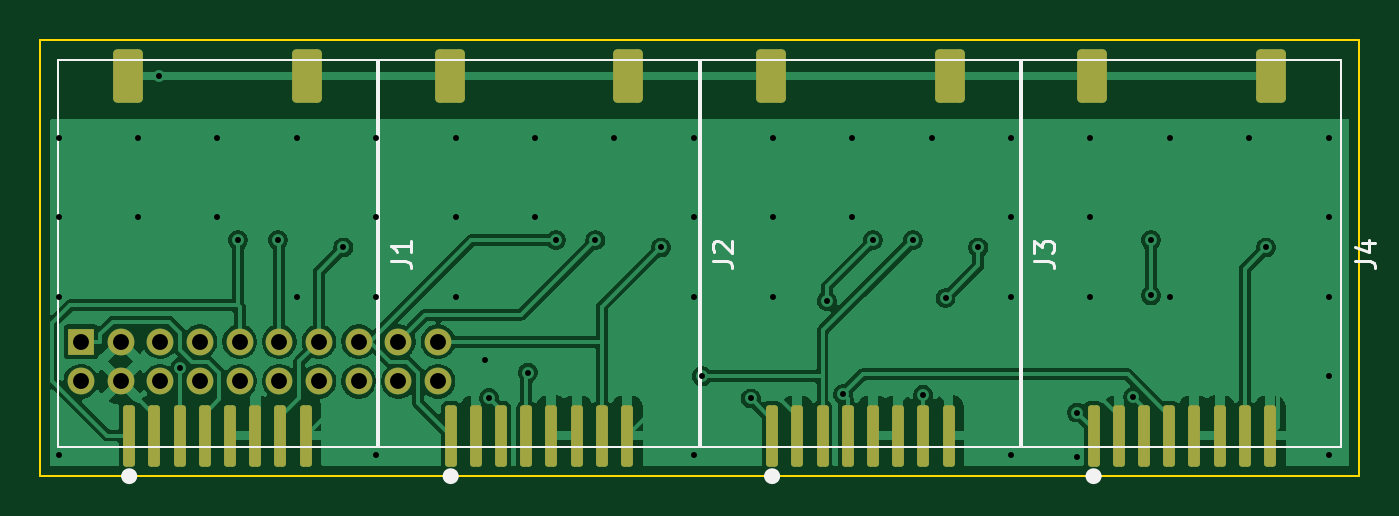
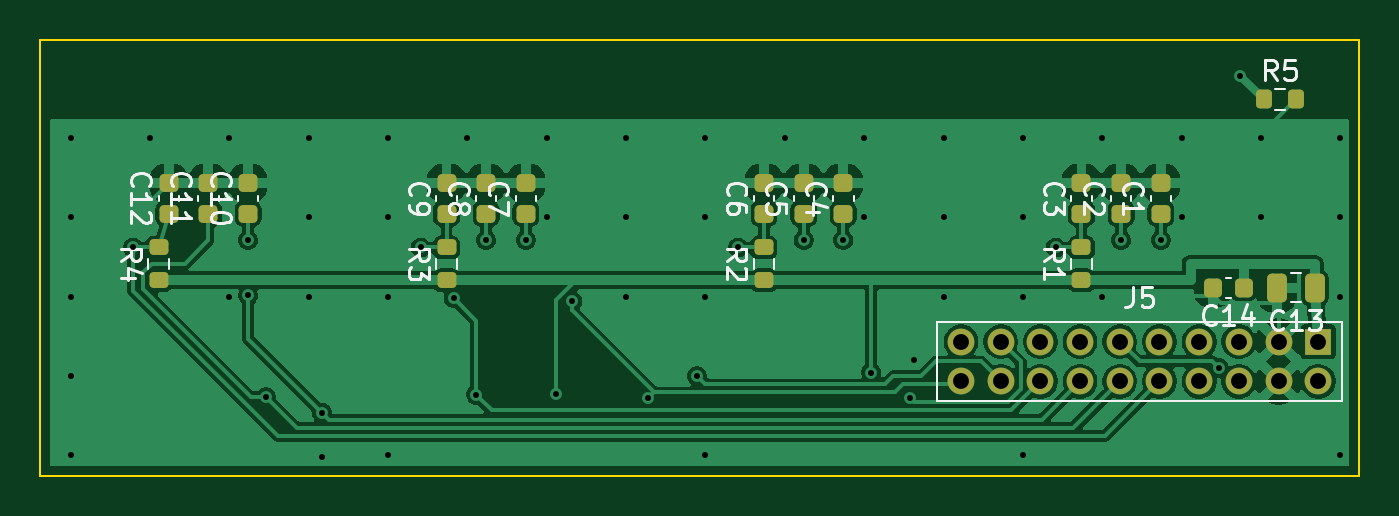
Circuit board: 10 layer files. Board 66.5 x 22.0 mm.
- bottom_copper: controller-board-B_Cu.gbr (85378 bytes)
- bottom_mask: controller-board-B_Mask.gbr (3295 bytes)
- paste: controller-board-B_Paste.gbr (2784 bytes)
- bottom_silk: controller-board-B_Silkscreen.gbr (26590 bytes)
- outline: controller-board-Edge_Cuts.gbr (619 bytes)
- top_copper: controller-board-F_Cu.gbr (70347 bytes)
- top_mask: controller-board-F_Mask.gbr (2717 bytes)
- paste: controller-board-F_Paste.gbr (2206 bytes)
- top_silk: controller-board-F_Silkscreen.gbr (4120 bytes)
- drill: controller-board.drl (1499 bytes)

=== bottom_copper: controller-board-B_Cu.gbr (85378 bytes, source omitted) ===
=== bottom_mask: controller-board-B_Mask.gbr ===
%TF.GenerationSoftware,KiCad,Pcbnew,10.0.5*%
%TF.CreationDate,2026-11-04T10:14:09-08:00*%
%TF.ProjectId,controller-board,636f6e74-726f-46c6-9c65-722d626f6172,rev?*%
%TF.SameCoordinates,Original*%
%TF.FileFunction,Soldermask,Bot*%
%TF.FilePolarity,Negative*%
%FSLAX46Y46*%
G04 Gerber Fmt 4.6, Leading zero omitted, Abs format (unit mm)*
G04 Created by KiCad (PCBNEW 10.0.5) date 2026-11-04 10:14:09*
%MOMM*%
%LPD*%
G01*
G04 APERTURE LIST*
G04 Aperture macros list*
%AMRoundRect*
0 Rectangle with rounded corners*
0 $1 Rounding radius*
0 $2 $3 $4 $5 $6 $7 $8 $9 X,Y pos of 4 corners*
0 Add a 4 corners polygon primitive as box body*
4,1,4,$2,$3,$4,$5,$6,$7,$8,$9,$2,$3,0*
0 Add four circle primitives for the rounded corners*
1,1,$1+$1,$2,$3*
1,1,$1+$1,$4,$5*
1,1,$1+$1,$6,$7*
1,1,$1+$1,$8,$9*
0 Add four rect primitives between the rounded corners*
20,1,$1+$1,$2,$3,$4,$5,0*
20,1,$1+$1,$4,$5,$6,$7,0*
20,1,$1+$1,$6,$7,$8,$9,0*
20,1,$1+$1,$8,$9,$2,$3,0*%
G04 Aperture macros list end*
%ADD10RoundRect,0.225000X0.250000X-0.225000X0.250000X0.225000X-0.250000X0.225000X-0.250000X-0.225000X0*%
%ADD11RoundRect,0.200000X0.275000X-0.200000X0.275000X0.200000X-0.275000X0.200000X-0.275000X-0.200000X0*%
%ADD12RoundRect,0.200000X0.200000X0.275000X-0.200000X0.275000X-0.200000X-0.275000X0.200000X-0.275000X0*%
%ADD13RoundRect,0.225000X-0.225000X-0.250000X0.225000X-0.250000X0.225000X0.250000X-0.225000X0.250000X0*%
%ADD14R,1.350000X1.350000*%
%ADD15C,1.350000*%
%ADD16RoundRect,0.250000X-0.250000X-0.475000X0.250000X-0.475000X0.250000X0.475000X-0.250000X0.475000X0*%
G04 APERTURE END LIST*
D10*
%TO.C,C2*%
X12000000Y13225000D03*
X12000000Y14775000D03*
%TD*%
D11*
%TO.C,R3*%
X46000000Y9875000D03*
X46000000Y11525000D03*
%TD*%
D10*
%TO.C,C7*%
X42000000Y13225000D03*
X42000000Y14775000D03*
%TD*%
D11*
%TO.C,R1*%
X14000000Y9875000D03*
X14000000Y11525000D03*
%TD*%
D10*
%TO.C,C6*%
X30000000Y13225000D03*
X30000000Y14775000D03*
%TD*%
D11*
%TO.C,R2*%
X30000000Y9875000D03*
X30000000Y11525000D03*
%TD*%
D12*
%TO.C,R5*%
X4825000Y19000000D03*
X3175000Y19000000D03*
%TD*%
D10*
%TO.C,C11*%
X58000000Y13225000D03*
X58000000Y14775000D03*
%TD*%
%TO.C,C4*%
X26000000Y13225000D03*
X26000000Y14775000D03*
%TD*%
%TO.C,C5*%
X28000000Y13225000D03*
X28000000Y14775000D03*
%TD*%
D11*
%TO.C,R4*%
X60500000Y9875000D03*
X60500000Y11525000D03*
%TD*%
D10*
%TO.C,C8*%
X44000000Y13225000D03*
X44000000Y14775000D03*
%TD*%
%TO.C,C9*%
X46000000Y13225000D03*
X46000000Y14775000D03*
%TD*%
%TO.C,C12*%
X60000000Y13225000D03*
X60000000Y14775000D03*
%TD*%
%TO.C,C10*%
X56000000Y13225000D03*
X56000000Y14775000D03*
%TD*%
D13*
%TO.C,C14*%
X5825000Y9500000D03*
X7375000Y9500000D03*
%TD*%
D14*
%TO.C,J5*%
X2070000Y6780000D03*
D15*
X2070000Y4780000D03*
X4070000Y6780000D03*
X4070000Y4780000D03*
X6070000Y6780000D03*
X6070000Y4780000D03*
X8070000Y6780000D03*
X8070000Y4780000D03*
X10070000Y6780000D03*
X10070000Y4780000D03*
X12070000Y6780000D03*
X12070000Y4780000D03*
X14070000Y6780000D03*
X14070000Y4780000D03*
X16070000Y6780000D03*
X16070000Y4780000D03*
X18070000Y6780000D03*
X18070000Y4780000D03*
X20070000Y6780000D03*
X20070000Y4780000D03*
%TD*%
D16*
%TO.C,C13*%
X2250000Y9500000D03*
X4150000Y9500000D03*
%TD*%
D10*
%TO.C,C1*%
X10000000Y13225000D03*
X10000000Y14775000D03*
%TD*%
%TO.C,C3*%
X14000000Y13225000D03*
X14000000Y14775000D03*
%TD*%
M02*

=== paste: controller-board-B_Paste.gbr (2784 bytes, source withheld) ===
=== bottom_silk: controller-board-B_Silkscreen.gbr (26590 bytes, source omitted) ===
=== outline: controller-board-Edge_Cuts.gbr ===
%TF.GenerationSoftware,KiCad,Pcbnew,10.0.5*%
%TF.CreationDate,2026-11-04T10:14:09-08:00*%
%TF.ProjectId,controller-board,636f6e74-726f-46c6-9c65-722d626f6172,rev?*%
%TF.SameCoordinates,Original*%
%TF.FileFunction,Profile,NP*%
%FSLAX46Y46*%
G04 Gerber Fmt 4.6, Leading zero omitted, Abs format (unit mm)*
G04 Created by KiCad (PCBNEW 10.0.5) date 2026-11-04 10:14:09*
%MOMM*%
%LPD*%
G01*
G04 APERTURE LIST*
%TA.AperFunction,Profile*%
%ADD10C,0.100000*%
%TD*%
G04 APERTURE END LIST*
D10*
X0Y22000000D02*
X66500000Y22000000D01*
X0Y0D02*
X0Y22000000D01*
X66500000Y22000000D02*
X66500000Y0D01*
X66500000Y0D02*
X0Y0D01*
M02*

=== top_copper: controller-board-F_Cu.gbr (70347 bytes, source omitted) ===
=== top_mask: controller-board-F_Mask.gbr (2717 bytes, source withheld) ===
=== paste: controller-board-F_Paste.gbr (2206 bytes, source withheld) ===
=== top_silk: controller-board-F_Silkscreen.gbr ===
%TF.GenerationSoftware,KiCad,Pcbnew,10.0.5*%
%TF.CreationDate,2026-11-04T10:14:09-08:00*%
%TF.ProjectId,controller-board,636f6e74-726f-46c6-9c65-722d626f6172,rev?*%
%TF.SameCoordinates,Original*%
%TF.FileFunction,Legend,Top*%
%TF.FilePolarity,Positive*%
%FSLAX46Y46*%
G04 Gerber Fmt 4.6, Leading zero omitted, Abs format (unit mm)*
G04 Created by KiCad (PCBNEW 10.0.5) date 2026-11-04 10:14:09*
%MOMM*%
%LPD*%
G01*
G04 APERTURE LIST*
%ADD10C,0.150000*%
%ADD11C,0.120000*%
%ADD12C,0.400000*%
G04 APERTURE END LIST*
D10*
X33904819Y10866667D02*
X34619104Y10866667D01*
X34619104Y10866667D02*
X34761961Y10819048D01*
X34761961Y10819048D02*
X34857200Y10723810D01*
X34857200Y10723810D02*
X34904819Y10580953D01*
X34904819Y10580953D02*
X34904819Y10485715D01*
X34000057Y11295239D02*
X33952438Y11342858D01*
X33952438Y11342858D02*
X33904819Y11438096D01*
X33904819Y11438096D02*
X33904819Y11676191D01*
X33904819Y11676191D02*
X33952438Y11771429D01*
X33952438Y11771429D02*
X34000057Y11819048D01*
X34000057Y11819048D02*
X34095295Y11866667D01*
X34095295Y11866667D02*
X34190533Y11866667D01*
X34190533Y11866667D02*
X34333390Y11819048D01*
X34333390Y11819048D02*
X34904819Y11247620D01*
X34904819Y11247620D02*
X34904819Y11866667D01*
X50104819Y10866667D02*
X50819104Y10866667D01*
X50819104Y10866667D02*
X50961961Y10819048D01*
X50961961Y10819048D02*
X51057200Y10723810D01*
X51057200Y10723810D02*
X51104819Y10580953D01*
X51104819Y10580953D02*
X51104819Y10485715D01*
X50104819Y11247620D02*
X50104819Y11866667D01*
X50104819Y11866667D02*
X50485771Y11533334D01*
X50485771Y11533334D02*
X50485771Y11676191D01*
X50485771Y11676191D02*
X50533390Y11771429D01*
X50533390Y11771429D02*
X50581009Y11819048D01*
X50581009Y11819048D02*
X50676247Y11866667D01*
X50676247Y11866667D02*
X50914342Y11866667D01*
X50914342Y11866667D02*
X51009580Y11819048D01*
X51009580Y11819048D02*
X51057200Y11771429D01*
X51057200Y11771429D02*
X51104819Y11676191D01*
X51104819Y11676191D02*
X51104819Y11390477D01*
X51104819Y11390477D02*
X51057200Y11295239D01*
X51057200Y11295239D02*
X51009580Y11247620D01*
X17704819Y10866667D02*
X18419104Y10866667D01*
X18419104Y10866667D02*
X18561961Y10819048D01*
X18561961Y10819048D02*
X18657200Y10723810D01*
X18657200Y10723810D02*
X18704819Y10580953D01*
X18704819Y10580953D02*
X18704819Y10485715D01*
X18704819Y11866667D02*
X18704819Y11295239D01*
X18704819Y11580953D02*
X17704819Y11580953D01*
X17704819Y11580953D02*
X17847676Y11485715D01*
X17847676Y11485715D02*
X17942914Y11390477D01*
X17942914Y11390477D02*
X17990533Y11295239D01*
X66304819Y10866667D02*
X67019104Y10866667D01*
X67019104Y10866667D02*
X67161961Y10819048D01*
X67161961Y10819048D02*
X67257200Y10723810D01*
X67257200Y10723810D02*
X67304819Y10580953D01*
X67304819Y10580953D02*
X67304819Y10485715D01*
X66638152Y11771429D02*
X67304819Y11771429D01*
X66257200Y11533334D02*
X66971485Y11295239D01*
X66971485Y11295239D02*
X66971485Y11914286D01*
%TO.C,J2*%
D11*
X17100000Y20950000D02*
X17100000Y1450000D01*
X33200000Y20950000D02*
X17100000Y20950000D01*
X33200000Y20950000D02*
X33200000Y1450000D01*
X33200000Y1450000D02*
X17100000Y1450000D01*
D12*
X20905000Y0D02*
G75*
G02*
X20505000Y0I-200000J0D01*
G01*
X20505000Y0D02*
G75*
G02*
X20905000Y0I200000J0D01*
G01*
%TO.C,J3*%
D11*
X33300000Y20950000D02*
X33300000Y1450000D01*
X49400000Y20950000D02*
X33300000Y20950000D01*
X49400000Y20950000D02*
X49400000Y1450000D01*
X49400000Y1450000D02*
X33300000Y1450000D01*
D12*
X37105000Y0D02*
G75*
G02*
X36705000Y0I-200000J0D01*
G01*
X36705000Y0D02*
G75*
G02*
X37105000Y0I200000J0D01*
G01*
%TO.C,J1*%
D11*
X900000Y20950000D02*
X900000Y1450000D01*
X17000000Y20950000D02*
X900000Y20950000D01*
X17000000Y20950000D02*
X17000000Y1450000D01*
X17000000Y1450000D02*
X900000Y1450000D01*
D12*
X4705000Y0D02*
G75*
G02*
X4305000Y0I-200000J0D01*
G01*
X4305000Y0D02*
G75*
G02*
X4705000Y0I200000J0D01*
G01*
%TO.C,J4*%
D11*
X49500000Y20950000D02*
X49500000Y1450000D01*
X65600000Y20950000D02*
X49500000Y20950000D01*
X65600000Y20950000D02*
X65600000Y1450000D01*
X65600000Y1450000D02*
X49500000Y1450000D01*
D12*
X53305000Y0D02*
G75*
G02*
X52905000Y0I-200000J0D01*
G01*
X52905000Y0D02*
G75*
G02*
X53305000Y0I200000J0D01*
G01*
%TD*%
M02*

=== drill: controller-board.drl ===
M48
; DRILL file KiCad 10.0.5 date 2026-11-04T10:14:09
; FORMAT={-:-/ absolute / metric / decimal}
; #@! TF.CreationDate,2026-11-04T10:14:09-08:00
; #@! TF.GenerationSoftware,Kicad,Pcbnew,10.0.5
; #@! TF.FileFunction,MixedPlating,1,2
FMAT,2
METRIC
; #@! TA.AperFunction,Plated,PTH,ViaDrill
T1C0.300
; #@! TA.AperFunction,Plated,PTH,ComponentDrill
T2C0.800
%
G90
G05
T1
X0.95Y17.05
X0.95Y13.05
X0.95Y9.05
X0.95Y1.05
X4.95Y17.05
X4.95Y13.05
X6.0Y20.15
X7.084Y5.464
X8.95Y17.05
X8.95Y13.05
X10.0Y11.9
X12.0Y11.9
X12.95Y17.05
X12.95Y9.05
X15.3Y11.525
X16.95Y17.05
X16.95Y13.05
X16.95Y9.05
X16.95Y1.05
X20.95Y17.05
X20.95Y13.05
X20.95Y9.05
X22.456Y5.849
X22.644Y3.943
X24.601Y5.224
X24.95Y17.05
X24.95Y13.05
X26.0Y11.9
X28.0Y11.9
X28.95Y17.05
X31.3Y11.525
X32.95Y17.05
X32.95Y13.05
X32.95Y9.05
X32.95Y1.05
X33.366Y5.034
X35.825Y3.916
X36.95Y17.05
X36.95Y13.05
X36.95Y9.05
X39.664Y8.832
X40.477Y4.127
X40.95Y17.05
X40.95Y13.05
X42.0Y11.9
X44.0Y11.9
X44.52Y4.11
X44.95Y17.05
X45.645Y8.971
X47.3Y11.525
X48.95Y17.05
X48.95Y13.05
X48.95Y9.05
X48.95Y1.05
X52.271Y0.991
X52.289Y3.207
X52.95Y17.05
X52.95Y13.05
X52.95Y9.05
X55.103Y3.983
X56.0Y11.9
X56.0Y9.11
X56.95Y17.05
X56.95Y9.05
X60.95Y17.05
X61.8Y11.525
X64.95Y17.05
X64.95Y13.05
X64.95Y9.05
X64.95Y5.05
X64.95Y1.05
T2
X2.07Y6.78
X2.07Y4.78
X4.07Y6.78
X4.07Y4.78
X6.07Y6.78
X6.07Y4.78
X8.07Y6.78
X8.07Y4.78
X10.07Y6.78
X10.07Y4.78
X12.07Y6.78
X12.07Y4.78
X14.07Y6.78
X14.07Y4.78
X16.07Y6.78
X16.07Y4.78
X18.07Y6.78
X18.07Y4.78
X20.07Y6.78
X20.07Y4.78
M30
